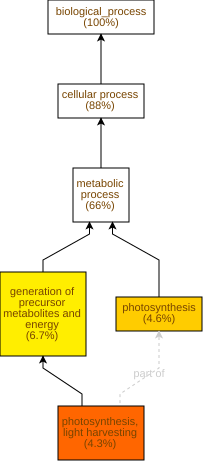

The data file committed next to this chart (first rows):
GO Term	Study #	Study Freq.	Pop. Freq.	p-value	q-value	name	gene products
GO:0009765	14	4.3%	0.24%	5.97E-16	3.1E-13	photosynthesis, light harvesting	Cc09g09500,Cc11g16910,Cc09g02010,Cc09g09…
GO:0015979	15	4.6%	0.46%	4.9E-12	1.27E-9	photosynthesis	Cc03g03590,Cc01g17500,Cc06g22740,Cc10g12…
GO:0006091	22	6.7%	1.3%	2.46E-10	4.26E-8	generation of precursor metabolites and …	Cc09g09500,Cc02g16950,Cc11g16910,Cc09g02…
GO:0015994	5	1.5%	0.16%	9.58E-5	0.0124	chlorophyll metabolic process	Cc06g22740,Cc01g19080,Cc04g16560,Cc06g17…
GO:0015995	4	1.2%	0.1%	1.52E-4	0.0158	chlorophyll biosynthetic process	Cc06g22740,Cc04g16560,Cc06g17100,Cc02g30…
GO:0006457	12	3.7%	1.1%	2.41E-4	0.0208	protein folding	Cc02g13840,Cc01g05820,Cc10g11150,Cc01g10…
GO:0006563	5	1.5%	0.23%	7.11E-4	0.0527	L-serine metabolic process	Cc11g04830,Cc07g07950,Cc07g07940,Cc06g11…
GO:0009070	5	1.5%	0.23%	7.11E-4	0.0527	serine family amino acid biosynthetic pr…	Cc11g04830,Cc07g07950,Cc07g07940,Cc06g11…
GO:0042440	6	1.8%	0.44%	2.69E-3	0.155	pigment metabolic process	Cc06g22740,Cc05g10250,Cc01g19080,Cc04g16…
GO:0005977	3	0.91%	0.1%	3.01E-3	0.156	glycogen metabolic process	Cc02g17340,Cc03g03330,Cc05g09820
GO:0005978	3	0.91%	0.1%	3.01E-3	0.156	glycogen biosynthetic process	Cc02g17340,Cc03g03330,Cc05g09820
GO:0006112	3	0.91%	0.1%	3.01E-3	0.156	energy reserve metabolic process	Cc02g17340,Cc03g03330,Cc05g09820
GO:0033013	6	1.8%	0.49%	4.64E-3	0.185	tetrapyrrole metabolic process	Cc06g22740,Cc01g19080,Cc04g16560,Cc06g17…
GO:0046148	5	1.5%	0.35%	5.24E-3	0.194	pigment biosynthetic process	Cc06g22740,Cc05g10250,Cc04g16560,Cc06g17…
GO:0042026	3	0.91%	0.12%	6.09E-3	0.211	protein refolding	Cc01g10720,Cc07g04080,Cc01g00200
GO:0046621	2	0.61%	0.05%	8.99E-3	0.291	negative regulation of organ growth	Cc02g27840,Cc02g03340
GO:0046620	2	0.61%	0.05%	8.99E-3	0.291	regulation of organ growth	Cc02g27840,Cc02g03340
GO:0048640	2	0.61%	0.05%	8.99E-3	0.291	negative regulation of developmental gro…	Cc02g27840,Cc02g03340
GO:0045926	2	0.61%	0.05%	8.99E-3	0.291	negative regulation of growth	Cc02g27840,Cc02g03340
GO:0010207	2	0.61%	0.05%	8.99E-3	0.291	photosystem II assembly	Cc05g06070,Cc07g05350
GO:0033014	5	1.5%	0.4%	9.19E-3	0.291	tetrapyrrole biosynthetic process	Cc06g22740,Cc04g16560,Cc06g17100,Cc02g30…
GO:0006778	5	1.5%	0.4%	9.19E-3	0.291	porphyrin-containing compound metabolic …	Cc06g22740,Cc01g19080,Cc04g16560,Cc06g17…
GO:0035556	9	2.7%	1.1%	9.32E-3	0.291	intracellular signal transduction	Cc06g00090,Cc02g18060,Cc04g12980,Cc06g18…
GO:0015980	3	0.91%	0.15%	0.0105	0.291	energy derivation by oxidation of organi…	Cc02g17340,Cc03g03330,Cc05g09820
GO:0005992	3	0.91%	0.16%	0.0133	0.291	trehalose biosynthetic process	Cc05g10670,Cc05g10680,Cc07g15380
GO:0005991	3	0.91%	0.17%	0.0164	0.328	trehalose metabolic process	Cc05g10670,Cc05g10680,Cc07g15380
GO:0006090	6	1.8%	0.63%	0.0166	0.328	pyruvate metabolic process	Cc02g16950,Cc05g16350,Cc06g23680,Cc07g10…
GO:0000413	4	1.2%	0.32%	0.0184	0.342	protein peptidyl-prolyl isomerization	Cc08g11220,Cc07g02330,Cc06g07400,Cc04g07…
GO:0018208	4	1.2%	0.32%	0.0184	0.342	peptidyl-proline modification	Cc08g11220,Cc07g02330,Cc06g07400,Cc04g07…
GO:0006779	4	1.2%	0.32%	0.0184	0.342	porphyrin-containing compound biosynthet…	Cc06g22740,Cc04g16560,Cc06g17100,Cc02g30…
GO:0019264	2	0.61%	0.07%	0.0213	0.357	glycine biosynthetic process from serine	Cc07g07950,Cc07g07940
GO:0006545	2	0.61%	0.07%	0.0213	0.357	glycine biosynthetic process	Cc07g07950,Cc07g07940
GO:0035999	2	0.61%	0.07%	0.0213	0.357	tetrahydrofolate interconversion	Cc07g07950,Cc07g07940
GO:0009637	2	0.61%	0.07%	0.0213	0.357	response to blue light	Cc10g07160,Cc01g15410
GO:0006816	3	0.91%	0.19%	0.0238	0.357	calcium ion transport	Cc01g14170,Cc07g07030,Cc04g00510
GO:0009116	4	1.2%	0.35%	0.0267	0.385	nucleoside metabolic process	Cc08g09250,Cc02g10370,Cc10g06450,Cc02g10…
GO:0016051	8	2.4%	1.1%	0.0281	0.393	carbohydrate biosynthetic process	Cc05g10670,Cc03g05030,Cc05g10680,Cc03g05…
GO:0051093	2	0.61%	0.08%	0.0291	0.397	negative regulation of developmental pro…	Cc02g27840,Cc02g03340
GO:0006730	2	0.61%	0.08%	0.0291	0.397	one-carbon metabolic process	Cc07g07950,Cc07g07940
GO:0051241	2	0.61%	0.08%	0.0291	0.397	negative regulation of multicellular org…	Cc02g27840,Cc02g03340
GO:0009134	5	1.5%	0.53%	0.0295	0.397	nucleoside diphosphate catabolic process	Cc02g16950,Cc05g16350,Cc06g23680,Cc07g10…
GO:0009137	5	1.5%	0.53%	0.0295	0.397	purine nucleoside diphosphate catabolic …	Cc02g16950,Cc05g16350,Cc06g23680,Cc07g10…
GO:0009135	5	1.5%	0.53%	0.0295	0.397	purine nucleoside diphosphate metabolic …	Cc02g16950,Cc05g16350,Cc06g23680,Cc07g10…
GO:0006096	5	1.5%	0.53%	0.0295	0.397	glycolytic process	Cc02g16950,Cc05g16350,Cc06g23680,Cc07g10…
GO:0009154	5	1.5%	0.53%	0.0295	0.397	purine ribonucleotide catabolic process	Cc02g16950,Cc05g16350,Cc06g23680,Cc07g10…
GO:0072523	5	1.5%	0.53%	0.0295	0.397	purine-containing compound catabolic pro…	Cc02g16950,Cc05g16350,Cc06g23680,Cc07g10…
GO:0072526	5	1.5%	0.53%	0.0295	0.397	pyridine-containing compound catabolic p…	Cc02g16950,Cc05g16350,Cc06g23680,Cc07g10…
GO:0019364	5	1.5%	0.53%	0.0295	0.397	pyridine nucleotide catabolic process	Cc02g16950,Cc05g16350,Cc06g23680,Cc07g10…
GO:0006195	5	1.5%	0.53%	0.0295	0.397	purine nucleotide catabolic process	Cc02g16950,Cc05g16350,Cc06g23680,Cc07g10…
GO:0009179	5	1.5%	0.53%	0.0295	0.397	purine ribonucleoside diphosphate metabo…	Cc02g16950,Cc05g16350,Cc06g23680,Cc07g10…
GO:0009181	5	1.5%	0.53%	0.0295	0.397	purine ribonucleoside diphosphate catabo…	Cc02g16950,Cc05g16350,Cc06g23680,Cc07g10…
GO:0009185	5	1.5%	0.53%	0.0295	0.397	ribonucleoside diphosphate metabolic pro…	Cc02g16950,Cc05g16350,Cc06g23680,Cc07g10…
GO:0046032	5	1.5%	0.53%	0.0295	0.397	ADP catabolic process	Cc02g16950,Cc05g16350,Cc06g23680,Cc07g10…
GO:0046031	5	1.5%	0.53%	0.0295	0.397	ADP metabolic process	Cc02g16950,Cc05g16350,Cc06g23680,Cc07g10…
GO:0009191	5	1.5%	0.53%	0.0295	0.397	ribonucleoside diphosphate catabolic pro…	Cc02g16950,Cc05g16350,Cc06g23680,Cc07g10…
GO:0009261	5	1.5%	0.53%	0.0295	0.397	ribonucleotide catabolic process	Cc02g16950,Cc05g16350,Cc06g23680,Cc07g10…
GO:0046351	3	0.91%	0.22%	0.0327	0.397	disaccharide biosynthetic process	Cc05g10670,Cc05g10680,Cc07g15380
GO:0009132	5	1.5%	0.56%	0.035	0.397	nucleoside diphosphate metabolic process	Cc02g16950,Cc05g16350,Cc06g23680,Cc07g10…
GO:0048638	2	0.61%	0.1%	0.0377	0.397	regulation of developmental growth	Cc02g27840,Cc02g03340
GO:0040008	3	0.91%	0.23%	0.0377	0.397	regulation of growth	Cc02g03850,Cc02g27840,Cc02g03340
... 459 more rows
